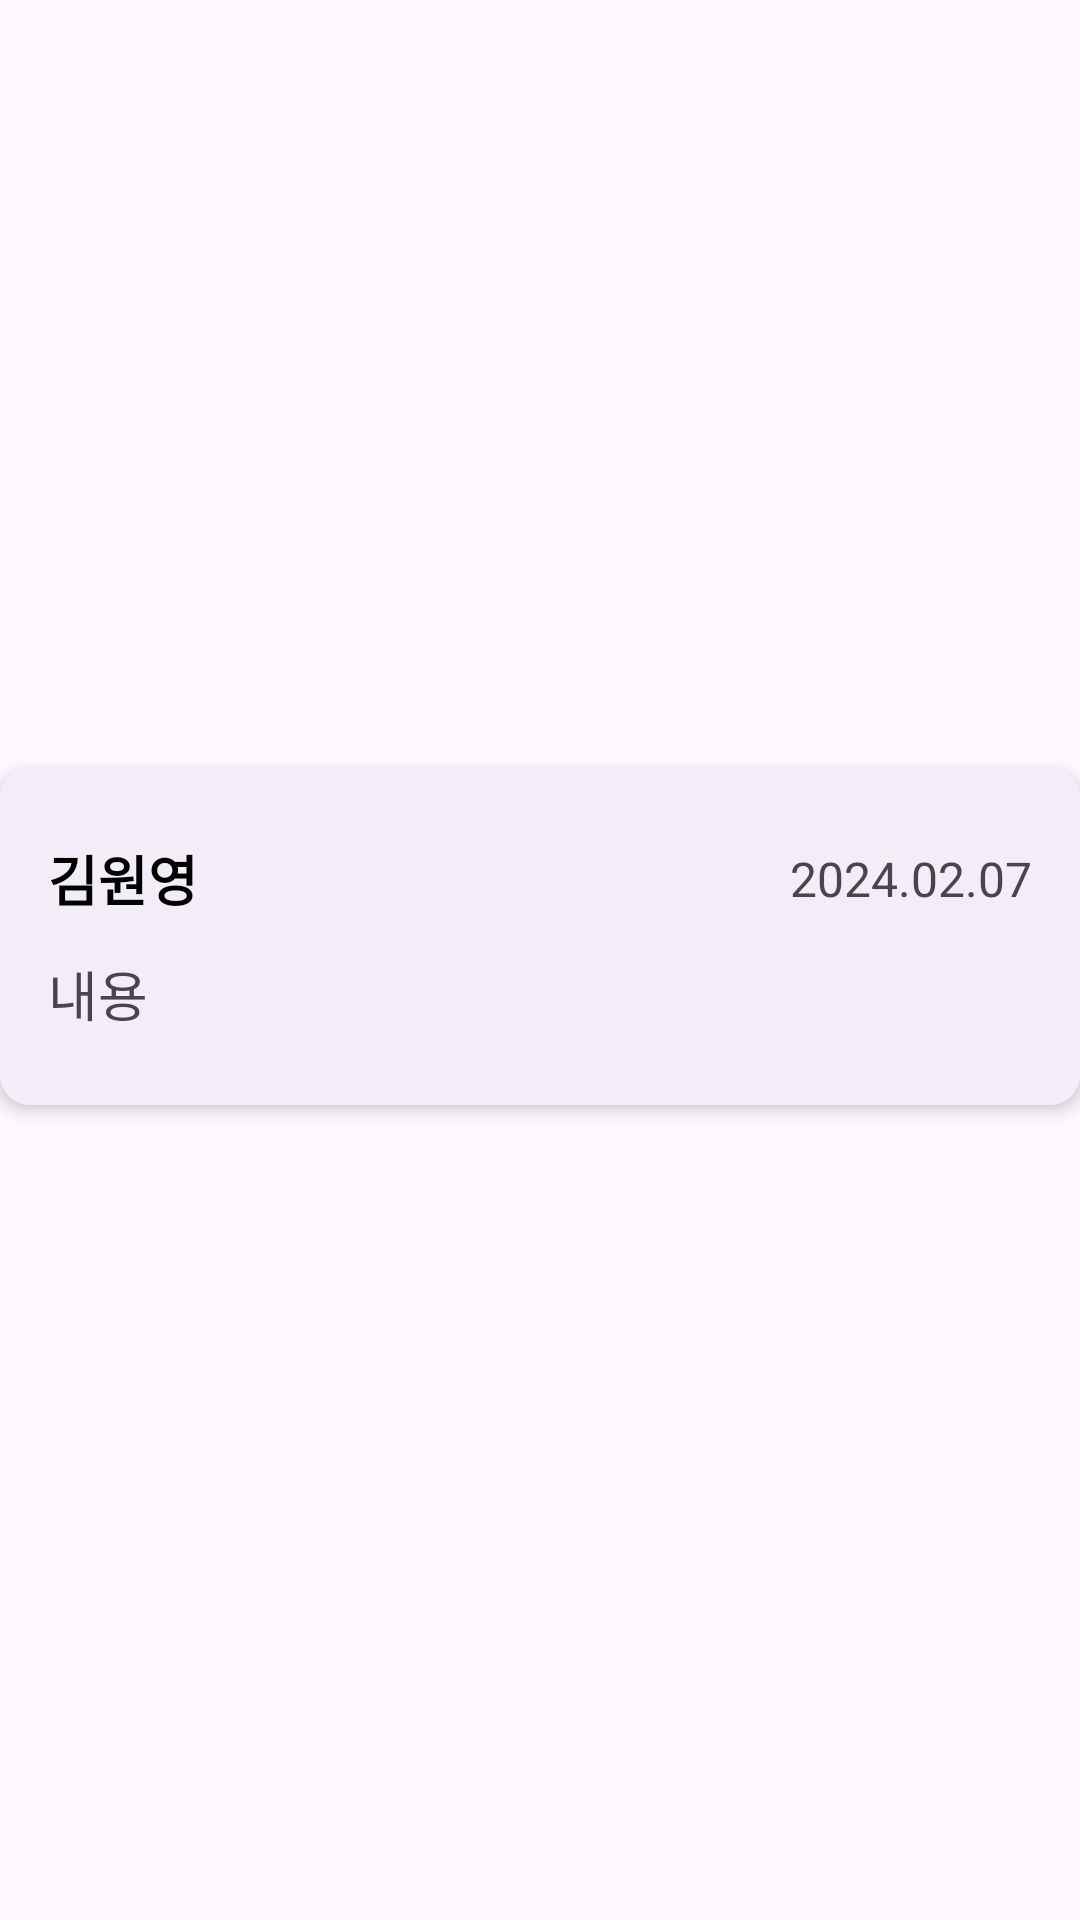

The Android layout XML behind this screen, and the referenced resources:
<!-- AndroidManifest.xml: application theme Theme.Help_housework -->
<!-- res/layout/home_item.xml -->
<?xml version="1.0" encoding="utf-8"?>
<androidx.constraintlayout.widget.ConstraintLayout xmlns:android="http://schemas.android.com/apk/res/android"
    xmlns:app="http://schemas.android.com/apk/res-auto"
    xmlns:tools="http://schemas.android.com/tools"
    android:layout_width="match_parent"
    android:layout_height="wrap_content">

    <androidx.cardview.widget.CardView
        android:layout_width="match_parent"
        android:layout_height="wrap_content"
        android:layout_marginBottom="16dp"
        android:background="#F3EDF7"
        app:cardCornerRadius="10dp"
        app:cardElevation="3dp"
        app:layout_constraintBottom_toBottomOf="parent"
        app:layout_constraintEnd_toEndOf="parent"
        app:layout_constraintStart_toStartOf="parent"
        app:layout_constraintTop_toTopOf="parent"
        tools:ignore="MissingConstraints">

        <androidx.constraintlayout.widget.ConstraintLayout
            android:layout_width="match_parent"
            android:layout_height="wrap_content"
            android:background="#F3EDF7">

            <TextView
                android:id="@+id/tv_writer"
                android:layout_width="wrap_content"
                android:layout_height="wrap_content"
                android:layout_marginStart="16dp"
                android:layout_marginTop="24dp"
                android:text="김원영"
                android:textColor="#000000"
                android:textSize="18dp"
                android:textStyle="bold"
                app:layout_constraintStart_toStartOf="parent"
                app:layout_constraintTop_toTopOf="parent" />

            <TextView
                android:id="@+id/tv_content_h"
                android:layout_width="0dp"
                android:layout_height="wrap_content"
                android:layout_marginTop="12dp"
                android:layout_marginBottom="24dp"
                android:text="내용"
                android:textSize="18dp"
                app:layout_constraintBottom_toBottomOf="parent"
                app:layout_constraintEnd_toEndOf="@+id/tv_date_h"
                app:layout_constraintStart_toStartOf="@+id/tv_writer"
                app:layout_constraintTop_toBottomOf="@+id/tv_writer" />

            <TextView
                android:id="@+id/tv_date_h"
                android:layout_width="wrap_content"
                android:layout_height="wrap_content"
                android:layout_marginEnd="16dp"
                android:text="2024.02.07"
                android:textSize="16dp"
                app:layout_constraintBottom_toBottomOf="@+id/tv_writer"
                app:layout_constraintEnd_toEndOf="parent"
                app:layout_constraintTop_toTopOf="@+id/tv_writer" />

        </androidx.constraintlayout.widget.ConstraintLayout>
    </androidx.cardview.widget.CardView>

</androidx.constraintlayout.widget.ConstraintLayout>
<!-- resources referenced by this layout -->
<resources>
  <style name="Theme.Help_housework" parent="Base.Theme.Help_housework" />
  <style name="Base.Theme.Help_housework" parent="Theme.Material3.DayNight.NoActionBar">
          
          
          <item name="android:windowFullscreen">true</item>
      </style>
</resources>
